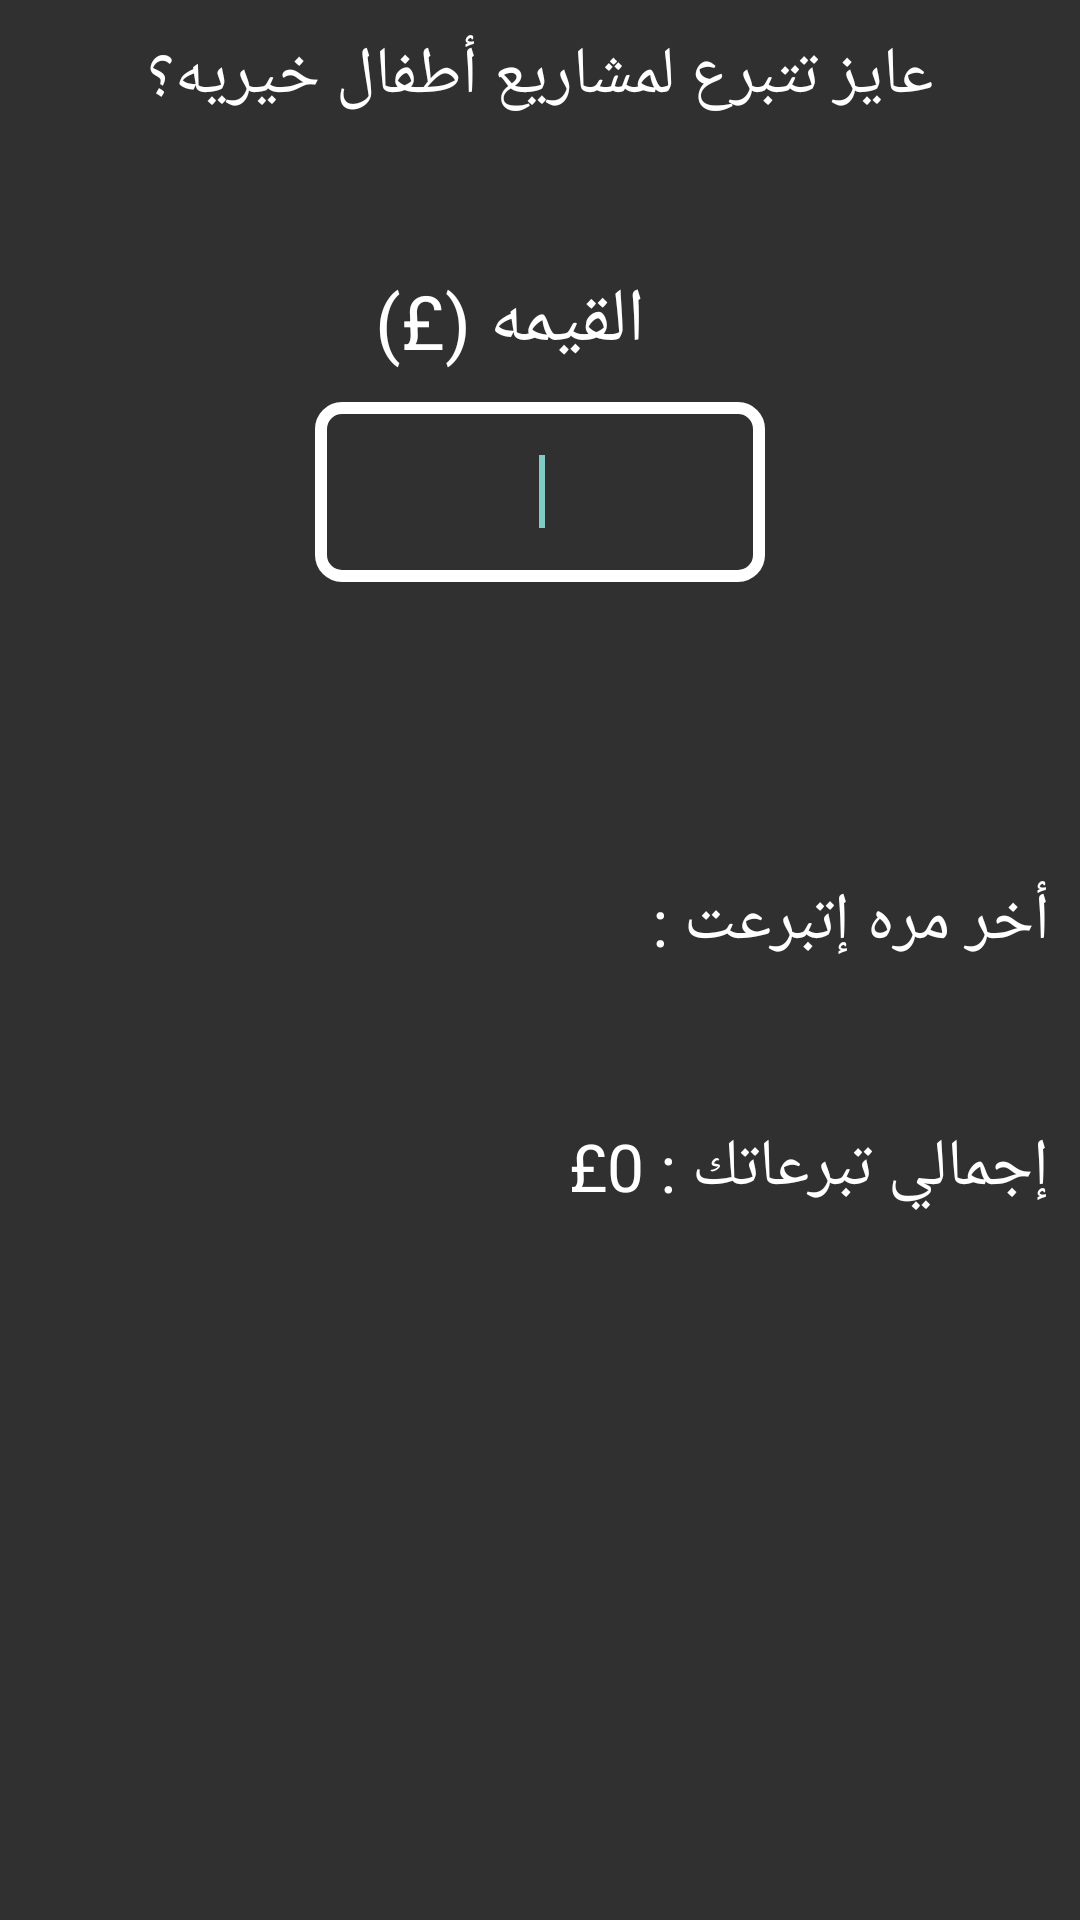

Produce the Android XML layout that renders to this screen, including the resource entries it uses.
<!-- AndroidManifest.xml: application theme Theme.AppCompat.NoActionBar -->
<!-- res/layout/donate_activity.xml -->
<?xml version="1.0" encoding="utf-8"?>
<LinearLayout xmlns:android="http://schemas.android.com/apk/res/android"
    android:id="@+id/LinearLayout1"
    android:orientation="vertical"
    android:layout_width="match_parent"
    android:layout_height="match_parent"
    android:background="@drawable/mainpagecolor" >

    <TextView
        android:id="@+id/textView1"
        android:layout_width="wrap_content"
        android:layout_height="wrap_content"
        android:layout_gravity="center_horizontal"
        android:layout_marginTop="10dp"
        android:text="عايز تتبرع لمشاريع أطفال خيريه؟"
        android:textAppearance="?android:attr/textAppearanceLarge"
        android:textColor="@color/white" />

    <TextView
        android:id="@+id/textView2"
        android:layout_width="wrap_content"
        android:layout_height="wrap_content"
        android:layout_gravity="center_horizontal"
        android:layout_marginRight="10dp"
        android:layout_marginTop="50dp"
        android:text="القيمه (£)"
        android:textColor="@color/white"
        android:textSize="25dp" />

    <EditText
        android:id="@+id/donationAmoutField"
        android:layout_width="150dp"
        android:layout_height="60dp"
        android:layout_gravity="center_horizontal"
        android:layout_marginTop="10dp"
        android:background="@drawable/amount_edit_layout"
        android:ems="10"
        android:paddingLeft="10dp"
        android:inputType="numberDecimal"
        android:paddingRight="10dp"
        android:textAlignment="center"
        android:textColor="@color/white" >

        <requestFocus />
    </EditText>

    <Button
        android:id="@+id/donateButton"
        android:layout_width="150dp"
        android:layout_height="wrap_content"
        android:layout_gravity="center_horizontal"
        android:layout_marginTop="20dp"
        android:background="@drawable/paypal"
        android:textColor="@color/white" />

    <LinearLayout
        android:orientation="horizontal"
        android:layout_width="wrap_content"
        android:layout_height="52dp"
        android:layout_gravity="right"
        android:layout_marginTop="30dp">

        <TextView
            android:layout_width="wrap_content"
            android:layout_height="wrap_content"
            android:text="  "
            android:textAppearance="?android:attr/textAppearanceLarge"
            android:textColor="@color/white"
            android:id="@+id/lastDonatedDateLabel" />

        <TextView
            android:layout_width="wrap_content"
            android:layout_height="wrap_content"
            android:text="أخر مره إتبرعت :"
            android:textColor="@color/white"
            android:layout_marginRight="10dp"
            android:textAppearance="?android:attr/textAppearanceLarge"
            android:id="@+id/lastDonatedLabel"
            android:layout_gravity="right" />

    </LinearLayout>


    <LinearLayout
        android:orientation="horizontal"
        android:layout_width="wrap_content"
        android:layout_height="52dp"
        android:layout_gravity="right"
        android:layout_marginTop="30dp">

        <TextView
            android:layout_width="wrap_content"
            android:layout_height="wrap_content"
            android:text=" £0 "
            android:textAppearance="?android:attr/textAppearanceLarge"
            android:textColor="@color/white"
            android:id="@+id/totalDontedAmountLabel" />

        <TextView
            android:layout_width="wrap_content"
            android:layout_height="wrap_content"
            android:text="إجمالي تبرعاتك :"
            android:textColor="@color/white"
            android:layout_marginRight="10dp"
            android:textAppearance="?android:attr/textAppearanceLarge"
            android:id="@+id/totalDonatedLabel"
            android:layout_gravity="right" />

    </LinearLayout>



</LinearLayout>
<!-- resources referenced by this layout -->
<resources>
  <color name="white">#FFFFFF</color>
  <!-- drawable amount_edit_layout (drawable-hdpi) -->
  <?xml version="1.0" encoding="UTF-8"?>
  <shape
          xmlns:android="http://schemas.android.com/apk/res/android"
          android:shape="rectangle">
          <stroke
                  android:width="4dp"
                  android:color="@color/white" />
         
          <corners
                  android:bottomRightRadius="7dp"
                  android:bottomLeftRadius="7dp"
                  android:topLeftRadius="7dp"
                  android:topRightRadius="7dp" />
  </shape>
  <!-- drawable mainpagecolor: png bitmap (mipmap-xxxhdpi, 1432 bytes) -->
</resources>
